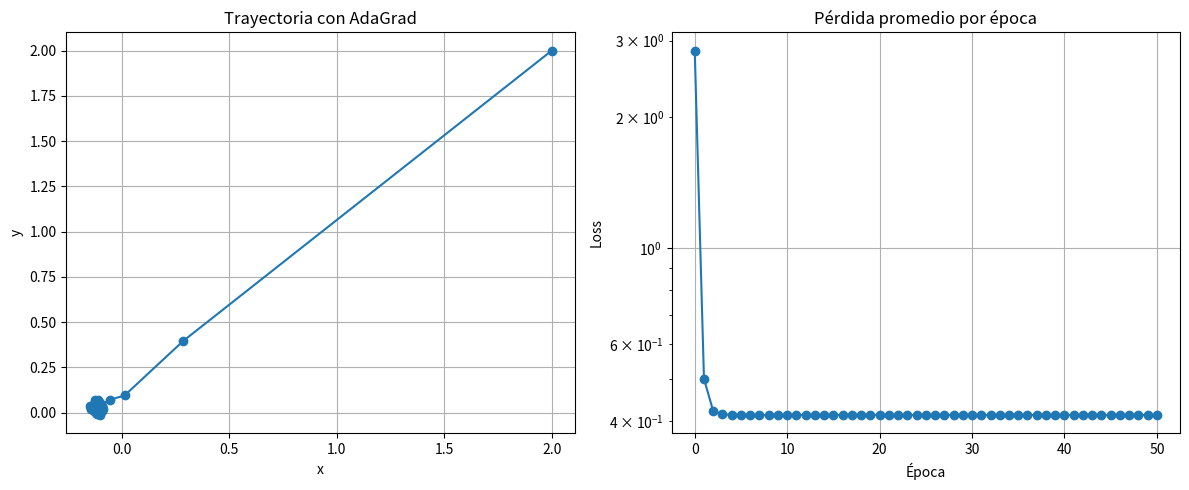

Recreate this plot in Python.
#\Aquí te dejo una implementación clara de Mini-Batch Gradient Descent con AdaGrad, 
# que adapta el learning rate para cada parámetro usando el historial de gradientes acumulados.



import numpy as np
import matplotlib.pyplot as plt

# Hiperparámetros
a = 1
b = 0.1
initial_lr = 0.5   # learning rate inicial
epsilon = 1e-8     # para evitar división por cero
num_epochs = 50
batch_size = 10

# Datos simulados
np.random.seed(42)
num_data_points = 100
X_data = np.random.randn(num_data_points, 2)

# Función de pérdida (MSE-like)
def loss(x, data_batch):
    return np.mean([
        0.5 * (a * (x[0] - d[0])**2 + b * (x[1] - d[1])**2)
        for d in data_batch
    ])

# Gradiente de la función de pérdida respecto a x
def grad(x, data_batch):
    gx = np.mean([a * (x[0] - d[0]) for d in data_batch])
    gy = np.mean([b * (x[1] - d[1]) for d in data_batch])
    return np.array([gx, gy])

# Inicialización
x = np.array([2.0, 2.0])
grad_squared_accum = np.zeros_like(x)  # acumulador de gradientes al cuadrado

trajectory = [x.copy()]
losses = [loss(x, X_data)]

# Entrenamiento con AdaGrad
for epoch in range(num_epochs):
    np.random.shuffle(X_data)
    for i in range(0, num_data_points, batch_size):
        batch = X_data[i:i+batch_size]

        g = grad(x, batch)

        grad_squared_accum += g**2  # acumulamos el cuadrado del gradiente

        # Ajuste del learning rate
        adjusted_lr = initial_lr / (np.sqrt(grad_squared_accum) + epsilon)

        # Actualización tipo AdaGrad
        x -= adjusted_lr * g

    trajectory.append(x.copy())
    losses.append(loss(x, X_data))

# Gráficos
trajectory = np.array(trajectory)

plt.figure(figsize=(12, 5))

plt.subplot(1, 2, 1)
plt.plot(trajectory[:, 0], trajectory[:, 1], marker='o')
plt.title("Trayectoria con AdaGrad")
plt.xlabel("x")
plt.ylabel("y")
plt.grid(True)

plt.subplot(1, 2, 2)
plt.plot(losses, marker='o')
plt.title("Pérdida promedio por época")
plt.xlabel("Época")
plt.ylabel("Loss")
plt.yscale("log")
plt.grid(True)

plt.tight_layout()
plt.show()
